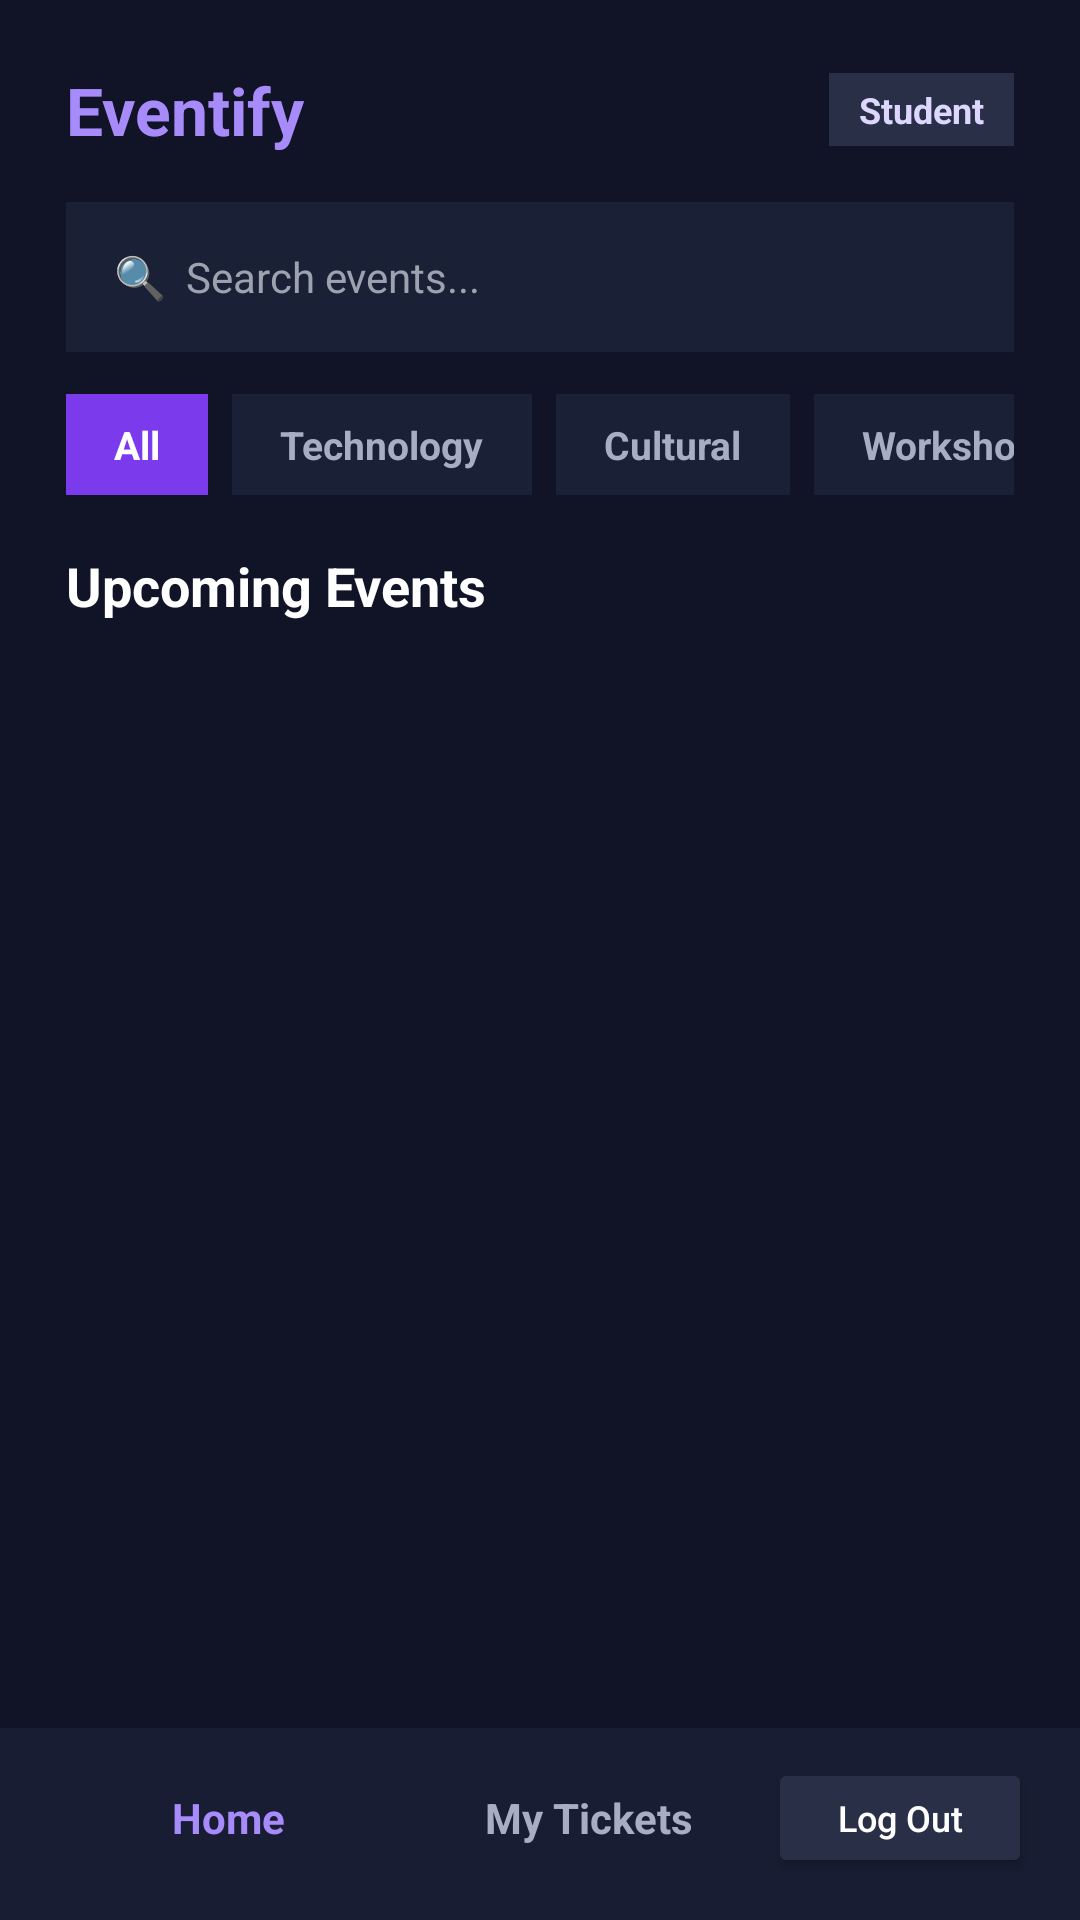

Here is an Android app screen rendered from its layout file. Give the layout XML and the strings, colors and styles it references.
<!-- AndroidManifest.xml: application theme Theme.EventManagementApp -->
<!-- res/layout/activity_student_dashboard.xml -->
<?xml version="1.0" encoding="utf-8"?>
<LinearLayout xmlns:android="http://schemas.android.com/apk/res/android"
    android:layout_width="match_parent"
    android:layout_height="match_parent"
    android:orientation="vertical"
    android:background="#101426">

    <ScrollView
        android:id="@+id/studentScrollView"
        android:layout_width="match_parent"
        android:layout_height="0dp"
        android:layout_weight="1"
        android:fillViewport="true"
        android:scrollbars="none">

        <LinearLayout
            android:id="@+id/llStudentTopContainer"
            android:layout_width="match_parent"
            android:layout_height="wrap_content"
            android:orientation="vertical"
            android:paddingStart="22dp"
            android:paddingEnd="22dp"
            android:paddingTop="22dp"
            android:paddingBottom="22dp">

            
            <LinearLayout
                android:layout_width="match_parent"
                android:layout_height="wrap_content"
                android:orientation="horizontal"
                android:gravity="center_vertical">

                <TextView
                    android:layout_width="0dp"
                    android:layout_height="wrap_content"
                    android:layout_weight="1"
                    android:text="Eventify"
                    android:textColor="#A78BFA"
                    android:textSize="22sp"
                    android:textStyle="bold" />

                <TextView
                    android:id="@+id/tvStudentGreeting"
                    android:layout_width="wrap_content"
                    android:layout_height="wrap_content"
                    android:paddingLeft="10dp"
                    android:paddingRight="10dp"
                    android:paddingTop="4dp"
                    android:paddingBottom="4dp"
                    android:background="#292F47"
                    android:text="Student"
                    android:textColor="#DDD6FE"
                    android:textSize="12sp"
                    android:textStyle="bold" />
            </LinearLayout>

            
            <EditText
                android:id="@+id/etSearchEvents"
                android:layout_width="match_parent"
                android:layout_height="50dp"
                android:layout_marginTop="16dp"
                android:hint="🔍  Search events..."
                android:maxLines="1"
                android:inputType="text"
                android:paddingLeft="16dp"
                android:paddingRight="16dp"
                android:background="#1A2036"
                android:textColor="#FFFFFF"
                android:textColorHint="#9CA3AF"
                android:textSize="14sp" />

            
            <HorizontalScrollView
                android:id="@+id/hsvCategories"
                android:layout_width="match_parent"
                android:layout_height="wrap_content"
                android:layout_marginTop="14dp"
                android:scrollbars="none">

                <LinearLayout
                    android:layout_width="wrap_content"
                    android:layout_height="wrap_content"
                    android:orientation="horizontal">

                    <TextView
                        android:id="@+id/chipAll"
                        android:layout_width="wrap_content"
                        android:layout_height="wrap_content"
                        android:layout_marginEnd="8dp"
                        android:paddingLeft="16dp"
                        android:paddingRight="16dp"
                        android:paddingTop="8dp"
                        android:paddingBottom="8dp"
                        android:background="#7C3AED"
                        android:text="All"
                        android:textColor="#FFFFFF"
                        android:textStyle="bold"
                        android:textSize="13sp" />

                    <TextView
                        android:id="@+id/chipTech"
                        android:layout_width="wrap_content"
                        android:layout_height="wrap_content"
                        android:layout_marginEnd="8dp"
                        android:paddingLeft="16dp"
                        android:paddingRight="16dp"
                        android:paddingTop="8dp"
                        android:paddingBottom="8dp"
                        android:background="#1A2036"
                        android:text="Technology"
                        android:textColor="#A7AEC4"
                        android:textStyle="bold"
                        android:textSize="13sp" />

                    <TextView
                        android:id="@+id/chipCultural"
                        android:layout_width="wrap_content"
                        android:layout_height="wrap_content"
                        android:layout_marginEnd="8dp"
                        android:paddingLeft="16dp"
                        android:paddingRight="16dp"
                        android:paddingTop="8dp"
                        android:paddingBottom="8dp"
                        android:background="#1A2036"
                        android:text="Cultural"
                        android:textColor="#A7AEC4"
                        android:textStyle="bold"
                        android:textSize="13sp" />

                    <TextView
                        android:id="@+id/chipWorkshop"
                        android:layout_width="wrap_content"
                        android:layout_height="wrap_content"
                        android:paddingLeft="16dp"
                        android:paddingRight="16dp"
                        android:paddingTop="8dp"
                        android:paddingBottom="8dp"
                        android:background="#1A2036"
                        android:text="Workshop"
                        android:textColor="#A7AEC4"
                        android:textStyle="bold"
                        android:textSize="13sp" />
                </LinearLayout>
            </HorizontalScrollView>

            <TextView
                android:id="@+id/tvStudentSectionTitle"
                android:layout_width="match_parent"
                android:layout_height="wrap_content"
                android:layout_marginTop="18dp"
                android:layout_marginBottom="12dp"
                android:text="Upcoming Events"
                android:textColor="#FFFFFF"
                android:textSize="18sp"
                android:textStyle="bold" />

            <TextView
                android:id="@+id/tvStudentEmptyState"
                android:layout_width="match_parent"
                android:layout_height="wrap_content"
                android:padding="24dp"
                android:gravity="center"
                android:background="#1A2036"
                android:text="No events found."
                android:textColor="#A7AEC4"
                android:textSize="14sp"
                android:visibility="gone" />

            
            <LinearLayout
                android:id="@+id/llStudentEventsContainer"
                android:layout_width="match_parent"
                android:layout_height="wrap_content"
                android:orientation="vertical" />

        </LinearLayout>
    </ScrollView>

    
    <LinearLayout
        android:id="@+id/llStudentBottomNav"
        android:layout_width="match_parent"
        android:layout_height="wrap_content"
        android:minHeight="64dp"
        android:orientation="horizontal"
        android:background="#181D33"
        android:gravity="center_vertical"
        android:paddingStart="16dp"
        android:paddingEnd="16dp"
        android:paddingTop="8dp"
        android:paddingBottom="12dp">

        <TextView
            android:id="@+id/navStudentHome"
            android:layout_width="0dp"
            android:layout_height="wrap_content"
            android:layout_weight="1"
            android:gravity="center"
            android:padding="8dp"
            android:text="Home"
            android:textColor="#A78BFA"
            android:textStyle="bold"
            android:textSize="14sp" />

        <TextView
            android:id="@+id/navStudentTickets"
            android:layout_width="0dp"
            android:layout_height="wrap_content"
            android:layout_weight="1"
            android:gravity="center"
            android:padding="8dp"
            android:text="My Tickets"
            android:textColor="#A7AEC4"
            android:textStyle="bold"
            android:textSize="14sp" />

        <Button
            android:id="@+id/btnStudentLogout"
            android:layout_width="wrap_content"
            android:layout_height="40dp"
            android:text="Log Out"
            android:textAllCaps="false"
            android:textSize="12sp"
            android:textColor="#FFFFFF"
            android:backgroundTint="#292F47" />
    </LinearLayout>

</LinearLayout>
<!-- resources referenced by this layout -->
<resources>
  <style name="Theme.EventManagementApp" parent="Theme.MaterialComponents.DayNight.NoActionBar">
          
          <item name="colorPrimary">@color/purple_500</item>
          <item name="colorPrimaryVariant">@color/purple_700</item>
          <item name="colorOnPrimary">@color/white</item>
          
          <item name="colorSecondary">@color/teal_200</item>
          <item name="colorSecondaryVariant">@color/teal_700</item>
          <item name="colorOnSecondary">@color/black</item>
          
          <item name="android:statusBarColor">?attr/colorPrimaryVariant</item>
          
      </style>
  <!-- not gathered from this repository: default colours our renderer supplied (Android Studio template values) -->
  <color name="purple_500">#FF6200EE</color>
  <color name="purple_700">#FF3700B3</color>
  <color name="teal_200">#FF03DAC5</color>
  <color name="teal_700">#FF018786</color>
  <color name="black">#FF000000</color>
  <color name="white">#FFFFFFFF</color>
</resources>
